Run: headless pygame with SDL's dummy video driver; simulated clock (each Clock.tick advances the game by its frame time, no real sleeping); random seed 0; keys injected as events and as key.get_pressed() state; mouse plan: one left click at the window centre at the start of phase 2, then a move to the lower-right quarter at the start of phase 3.
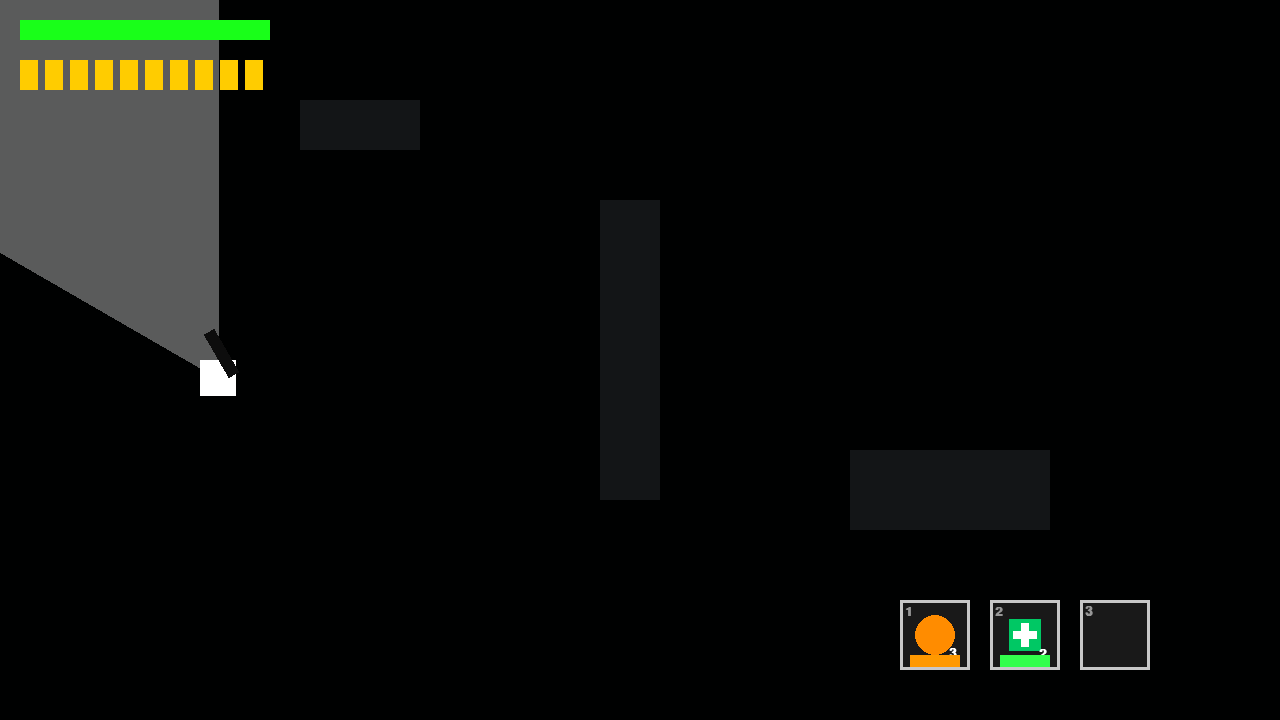
Frame 1 of 4 · flips 1–60 · no input
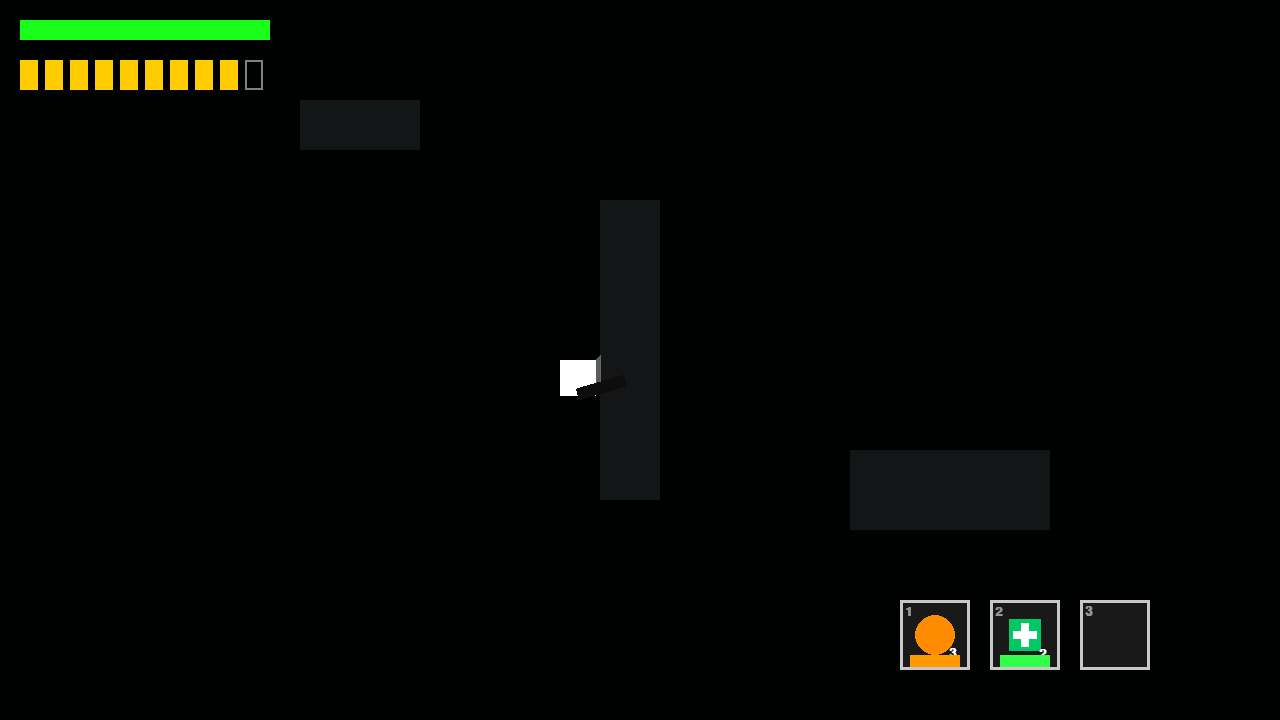
Frame 2 of 4 · flips 61–180 · clicked the window centre · tapped SPACE, RETURN · held RIGHT (→), D
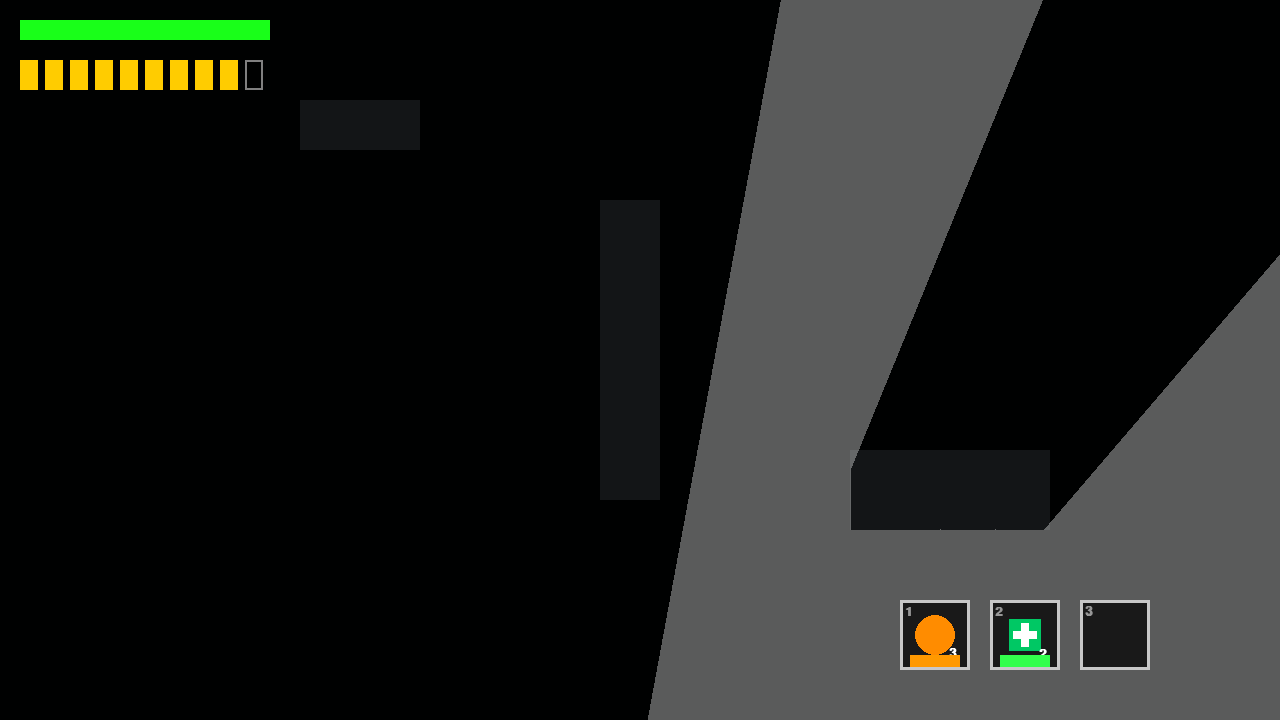
Frame 3 of 4 · flips 181–300 · moved the mouse to the lower-right quarter · held DOWN (↓), S
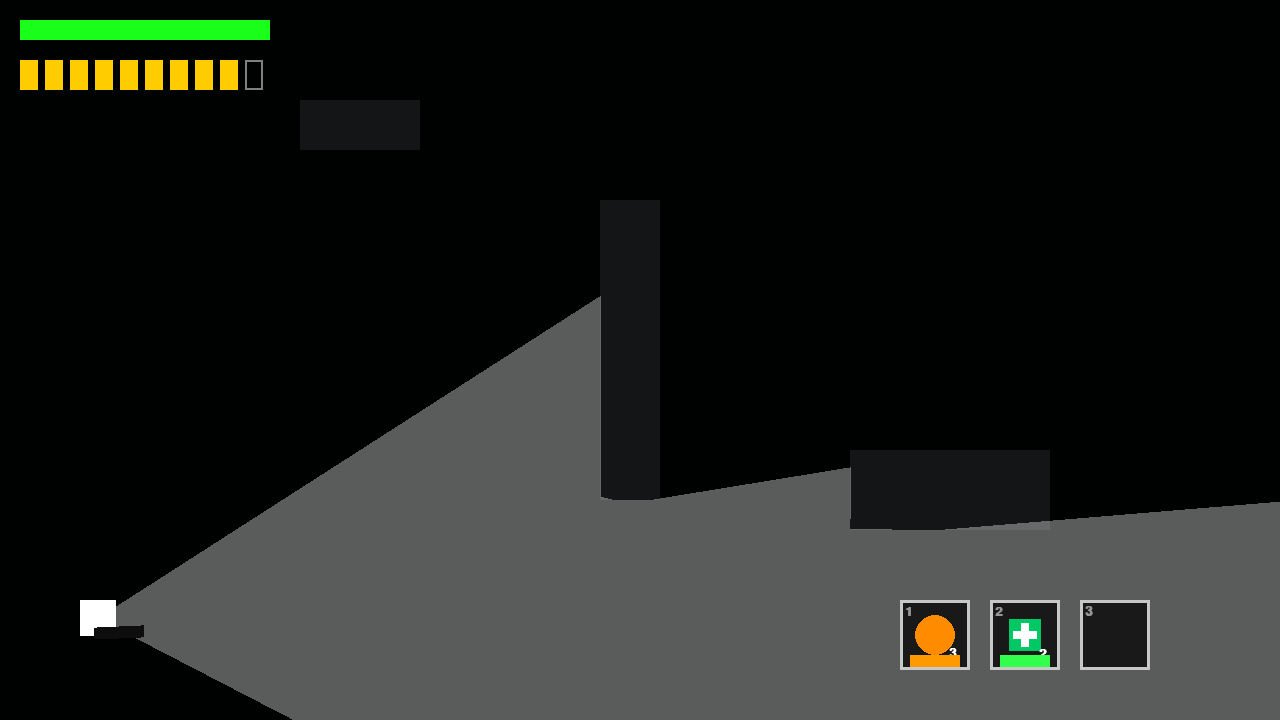
Frame 4 of 4 · flips 301–420 · held LEFT (←), A, UP (↑), W

The pygame program that drew these frames:

import math
import sys
import pygame


# 初期化、定数

pygame.init()
WIDTH, HEIGHT = 1280, 720
screen = pygame.display.set_mode((WIDTH, HEIGHT))
pygame.display.set_caption("Top-down Shooter (Pygame Port)")
clock = pygame.time.Clock()


# 色定義

COLOR_BG = (5, 8, 13)
COLOR_WALL = (128, 140, 153)
COLOR_PLAYER = (255, 255, 255)
COLOR_BULLET = (255, 255, 0)
COLOR_GRENADE = (255, 165, 0)
COLOR_GUN = (13, 13, 13)
font = pygame.font.SysFont("arial", 20, bold=True)


# クラス定義

class Vision:
    def __init__(self, walls):
        self.walls = walls

    def ray(self, p, angle):
        ray_end = (p[0] + math.cos(angle) * 2000, p[1] + math.sin(angle) * 2000)
        closest_hit = ray_end
        min_dist_sq = 2000 ** 2

        for w in self.walls:
            # 矩形の4辺の取り出す
            lines = [
                ((w.left, w.top), (w.right, w.top)),
                ((w.right, w.top), (w.right, w.bottom)),
                ((w.right, w.bottom), (w.left, w.bottom)),
                ((w.left, w.bottom), (w.left, w.top))
            ]
            for l_start, l_end in lines:
                hit = self.line_intersection((p, ray_end), (l_start, l_end))
                if hit:
                    dist_sq = (hit[0] - p[0])**2 + (hit[1] - p[1])**2
                    if dist_sq < min_dist_sq:
                        min_dist_sq = dist_sq
                        closest_hit = hit
        return closest_hit

    @staticmethod
    def line_intersection(line1, line2):
        (x1, y1), (x2, y2) = line1
        (x3, y3), (x4, y4) = line2

        denom = (x1 - x2) * (y3 - y4) - (y1 - y2) * (x3 - x4)
        if denom == 0:
            return None

        t = ((x1 - x3) * (y3 - y4) - (y1 - y3) * (x3 - x4)) / denom
        u = -((x1 - x2) * (y1 - y3) - (y1 - y2) * (x1 - x3)) / denom

        if 0 <= t <= 1 and 0 <= u <= 1:
            return (x1 + t * (x2 - x1), y1 + t * (y2 - y1))
        return None

    def get_triangles(self, p, direction, fov):
        pts = []
        n = 80
        half_fov = fov / 2.0
        start_angle = direction - half_fov

        for i in range(n):
            angle = start_angle + (fov * i / (n - 1))
            pts.append(self.ray(p, angle))

        triangles = []
        for i in range(n - 1):
            triangles.append([p, pts[i], pts[i + 1]])
        return triangles


class Bullet:
    def __init__(self, p, angle):
        self.pos = list(p)
        self.angle = angle
        self.speed = 800
        self.vel = [math.cos(angle) * self.speed, math.sin(angle) * self.speed]
        self.alive = True
        self.width, self.height = 24, 6

    def update(self, dt):
        self.pos[0] += self.vel[0] * dt
        self.pos[1] += self.vel[1] * dt

    def get_rect(self):
        return pygame.Rect(self.pos[0] - 12, self.pos[1] - 3, self.width, self.height)

    def draw(self, surface):
        # 回転した矩形の描画
        rect_surf = pygame.Surface((self.width, self.height), pygame.SRCALPHA)
        rect_surf.fill(COLOR_BULLET)
        rotated_surf = pygame.transform.rotate(rect_surf, -math.degrees(self.angle))
        new_rect = rotated_surf.get_rect(center=(self.pos[0], self.pos[1]))
        surface.blit(rotated_surf, new_rect.topleft)

    def visible_to(self, triangles):
        # 弾のが視界内にあるか
        px, py = self.pos[0], self.pos[1]
        for tri in triangles:
            if self.point_in_triangle((px, py), tri[0], tri[1], tri[2]):
                return True
        return False

    @staticmethod
    def point_in_triangle(pt, v1, v2, v3):
        def sign(p1, p2, p3):
            return (p1[0] - p3[0]) * (p2[1] - p3[1]) - (p2[0] - p3[0]) * (p1[1] - p3[1])

        d1 = sign(pt, v1, v2)
        d2 = sign(pt, v2, v3)
        d3 = sign(pt, v3, v1)

        has_neg = (d1 < 0) or (d2 < 0) or (d3 < 0)
        has_pos = (d1 > 0) or (d2 > 0) or (d3 > 0)
        return not (has_neg and has_pos)


class Grenade:
    def __init__(self, p, angle):
        self.pos = list(p)
        self.speed = 500
        self.vel = [math.cos(angle) * self.speed, math.sin(angle) * self.speed]
        self.timer = 1.2
        self.exploded = False
        self.radius = 150

    def update(self, dt):
        if self.exploded:
            return
        self.pos[0] += self.vel[0] * dt
        self.pos[1] += self.vel[1] * dt
        self.vel[0] *= 0.98
        self.vel[1] *= 0.98

        self.timer -= dt
        if self.timer <= 0:
            self.exploded = True

    def draw(self, surface):
        if not self.exploded:
            pygame.draw.circle(surface, COLOR_GRENADE, (int(self.pos[0]), int(self.pos[1])), 6)

    def explosion_circle(self):
        return (self.pos[0], self.pos[1], self.radius * (2.0 / 3.0))


class Explosion:
    def __init__(self, circle_data):
        self.x, self.y, self.radius = circle_data
        self.timer = 2.0
        self.damaged = False

    def intersects_rect(self, rect):
        # 円と矩形の当たり判定
        closest_x = max(rect.left, min(self.x, rect.right))
        closest_y = max(rect.top, min(self.y, rect.bottom))
        dist_x = self.x - closest_x
        dist_y = self.y - closest_y
        return (dist_x**2 + dist_y**2) < (self.radius**2)


# メイン処理

def main():
    grenade_tex = pygame.Surface((48, 48), pygame.SRCALPHA)
    pygame.draw.circle(grenade_tex, (255, 140, 0), (24, 24), 20)
    
    medkit_tex = pygame.Surface((48, 48), pygame.SRCALPHA)
    pygame.draw.rect(medkit_tex, (0, 200, 100), (8, 8, 32, 32))
    pygame.draw.rect(medkit_tex, (255, 255, 255), (20, 12, 8, 24))
    pygame.draw.rect(medkit_tex, (255, 255, 255), (12, 20, 24, 8))

    grenade_count = 3
    medkit_count = 2

    walls = [
        pygame.Rect(600, 200, 60, 300),
        pygame.Rect(300, 100, 120, 50),
        pygame.Rect(850, 450, 200, 80)
    ]

    vision = Vision(walls)
    player_rect = pygame.Rect(200, 360, 36, 36)

    bullets = []
    grenades = []
    explosions = []

    hp = 20
    max_hp = 20
    ammo = 10
    timer = 0.0
    reload = False
    reload_time = 0.0
    reload_max = 1.5

    speed = 400.0
    fov = math.radians(60)
    fire_rate = 0.12

    while True:
        dt = clock.tick(60) / 1000.0

        # イベント処理
        for event in pygame.event.get():
            if event.type == pygame.QUIT:
                pygame.quit()
                sys.exit()
            
            elif event.type == pygame.KEYDOWN:
                # グレネード：１
                if event.key == pygame.K_1 and grenade_count > 0:
                    grenade_count -= 1
                    center = player_rect.center
                    cursor = pygame.mouse.get_pos()
                    direction = math.atan2(cursor[1] - center[1], cursor[0] - center[0])
                    grenades.append(Grenade(center, direction))
                
                # 回復：２
                if event.key == pygame.K_2 and medkit_count > 0:
                    medkit_count -= 1
                    hp = min(hp + 5, max_hp)

            elif event.type == pygame.MOUSEBUTTONDOWN:
                # リロード：マウス右
                if event.button == 3 and ammo < 10 and not reload:
                    reload = True
                    reload_time = reload_max

        # キー入力による移動
        keys = pygame.key.get_pressed()
        move = [0.0, 0.0]
        if keys[pygame.K_w]: move[1] -= 1
        if keys[pygame.K_s]: move[1] += 1
        if keys[pygame.K_a]: move[0] -= 1
        if keys[pygame.K_d]: move[0] += 1

        if move[0] != 0 or move[1] != 0:
            length = math.hypot(move[0], move[1])
            move[0] = (move[0] / length) * speed * dt
            move[1] = (move[1] / length) * speed * dt

            next_rect = player_rect.move(move[0], move[1])
            hit = any(w.colliderect(next_rect) for w in walls)
            if not hit:
                player_rect = next_rect

        # プレイヤーの向きと銃の位置設定
        center = player_rect.center
        cursor_pos = pygame.mouse.get_pos()
        direction = math.atan2(cursor_pos[1] - center[1], cursor_pos[0] - center[0])

        side = (math.cos(direction + math.radians(90)), math.sin(direction + math.radians(90)))
        gun_pos = (
            center[0] + math.cos(direction) * 20 + side[0] * 15,
            center[1] + math.sin(direction) * 20 + side[1] * 15
        )
        muzzle = (
            gun_pos[0] + math.cos(direction) * 30,
            gun_pos[1] + math.sin(direction) * 30
        )

        timer -= dt

        # 発射
        mouse_buttons = pygame.mouse.get_pressed()
        if mouse_buttons[0] and timer <= 0 and ammo > 0 and not reload:
            bullets.append(Bullet(muzzle, direction))
            ammo -= 1
            timer = fire_rate

        # グレネード更新
        for g in grenades:
            g.update(dt)
            if g.exploded:
                explosions.append(Explosion(g.explosion_circle()))
        grenades = [g for g in grenades if not g.exploded]

        # 爆発処理
        for e in explosions:
            if not e.damaged and e.intersects_rect(player_rect):
                hp = max(0, hp - 5)
                e.damaged = True
            e.timer -= dt
        explosions = [e for e in explosions if e.timer > 0]

        # リロード処理
        if reload:
            reload_time -= dt
            if reload_time <= 0:
                ammo = 10
                reload = False

        # 弾丸更新、壁判定
        for b in bullets:
            b.update(dt)
            b_rect = b.get_rect()
            for w in walls:
                if w.colliderect(b_rect):
                    b.alive = False
        bullets = [b for b in bullets if b.alive]

        # 描画処理
        screen.fill(COLOR_BG)

        # 壁描画
        for w in walls:
            pygame.draw.rect(screen, COLOR_WALL, w)

        # 暗闇用オーバーレイ
        dark_overlay = pygame.Surface((WIDTH, HEIGHT), pygame.SRCALPHA)
        dark_overlay.fill((0, 0, 0, 217)) # 0.85 * 255 ≈ 217

        # 視界ポリゴンの作成
        tris = vision.get_triangles(center, direction, fov)
        vision_surf = pygame.Surface((WIDTH, HEIGHT), pygame.SRCALPHA)
        for t in tris:
            pygame.draw.polygon(vision_surf, (255, 255, 255, 90), t)
        
        screen.blit(dark_overlay, (0, 0))
        screen.blit(vision_surf, (0, 0))

        # 視界内にある弾丸を描画
        for b in bullets:
            if b.visible_to(tris):
                b.draw(screen)

        # グレネード描画
        for g in grenades:
            g.draw(screen)

        # 爆発エフェクト描画
        for e in explosions:
            alpha = max(0, int(255 * (e.timer / 2.0)))
            exp_surf = pygame.Surface((WIDTH, HEIGHT), pygame.SRCALPHA)
            pygame.draw.circle(exp_surf, (255, 76, 25, alpha), (int(e.x), int(e.y)), int(e.radius), 10)
            screen.blit(exp_surf, (0, 0))

        # プレイヤー描画
        pygame.draw.rect(screen, COLOR_PLAYER, player_rect)

        # 銃描画
        gun_surf = pygame.Surface((50, 12), pygame.SRCALPHA)
        gun_surf.fill(COLOR_GUN)
        rotated_gun = pygame.transform.rotate(gun_surf, -math.degrees(direction))
        gun_rect = rotated_gun.get_rect(center=gun_pos)
        screen.blit(rotated_gun, gun_rect.topleft)

        # HPバー
        pygame.draw.rect(screen, (204, 25, 25), (20, 20, 250, 20))
        pygame.draw.rect(screen, (25, 255, 25), (20, 20, 250 * (hp / max_hp), 20))

        # マガジン
        for i in range(10):
            box = pygame.Rect(20 + i * 25, 60, 18, 30)
            if i < ammo:
                pygame.draw.rect(screen, (255, 204, 0), box)
            else:
                pygame.draw.rect(screen, (128, 128, 128), box, 2)

        # リロードゲージ
        if reload:
            rate = max(0.0, min(1.0, 1.0 - (reload_time / reload_max)))
            pygame.draw.rect(screen, (50, 50, 50), (20, 110, 200, 10))
            pygame.draw.rect(screen, (50, 255, 50), (20, 110, 200 * rate, 10))
            txt = font.render("RELOAD", True, (255, 255, 255))
            screen.blit(txt, (230, 105))

        # インベントリ
        for i in range(3):
            slot = pygame.Rect(900 + i * 90, 600, 70, 70)
            pygame.draw.rect(screen, (25, 25, 25), slot)
            pygame.draw.rect(screen, (200, 200, 200), slot, 3)

            # アイテム表示
            if i == 0:
                screen.blit(grenade_tex, grenade_tex.get_rect(center=slot.center))
                txt = font.render(str(grenade_count), True, (255, 255, 255))
                screen.blit(txt, txt.get_rect(center=(slot.centerx + 18, slot.centery + 18)))
                
                count_box = pygame.Rect(slot.x + 10, slot.y + 55, 50, 12)
                pygame.draw.rect(screen, (50, 50, 50), count_box)
                pygame.draw.rect(screen, (255, 153, 0), (count_box.x, count_box.y, 50.0 * grenade_count / 3.0, 12))

            elif i == 1:
                screen.blit(medkit_tex, medkit_tex.get_rect(center=slot.center))
                txt = font.render(str(medkit_count), True, (255, 255, 255))
                screen.blit(txt, txt.get_rect(center=(slot.centerx + 18, slot.centery + 18)))
                
                count_box = pygame.Rect(slot.x + 10, slot.y + 55, 50, 12)
                pygame.draw.rect(screen, (50, 50, 50), count_box)
                pygame.draw.rect(screen, (50, 255, 76), (count_box.x, count_box.y, 50.0 * medkit_count / 2.0, 12))

            # スロット番号
            num_txt = font.render(str(i + 1), True, (150, 150, 150))
            screen.blit(num_txt, (slot.x + 5, slot.y + 5))

        pygame.display.flip()

if __name__ == "__main__":
    main()
